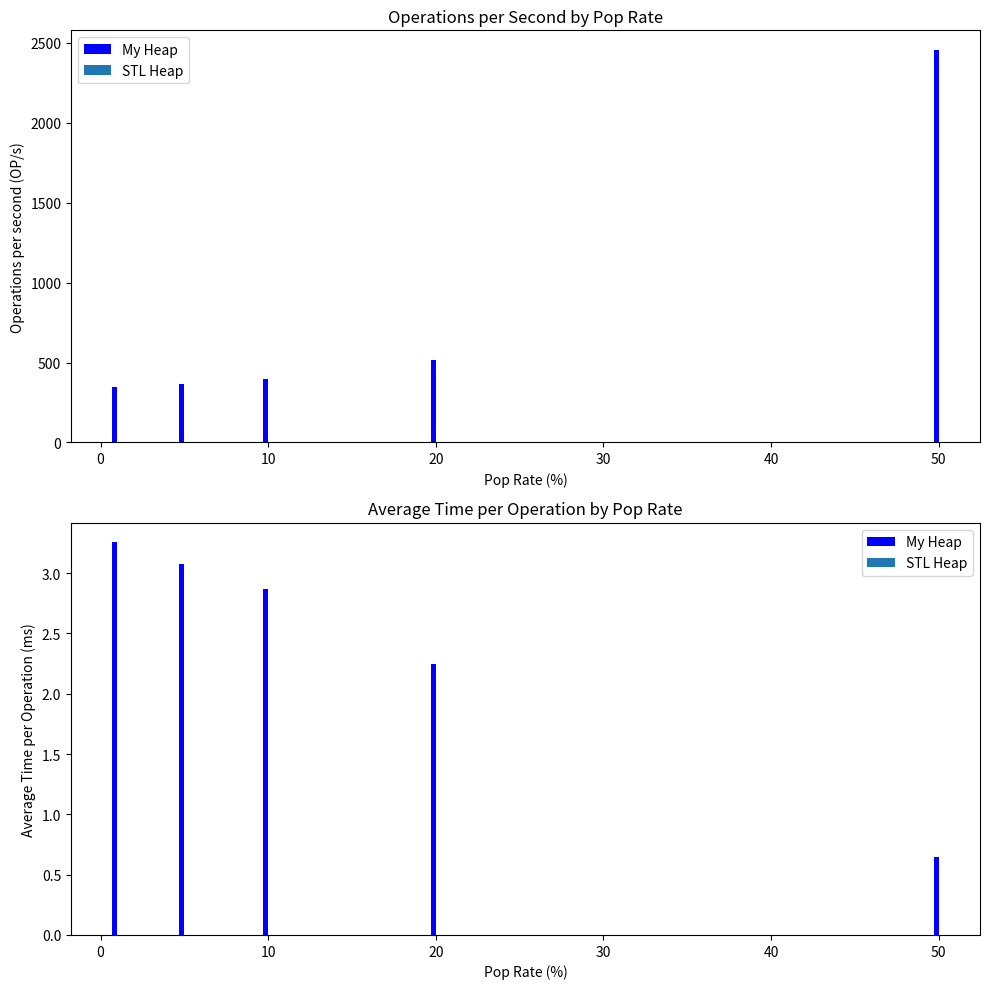

This chart was generated by the following Python code:
import pandas as pd
import matplotlib.pyplot as plt

# Data from user's heap implementation
my_heap_data = [
    {"Heap Size": 10, "Pop Rate": 1, "OP/s": 343.96, "Avg Time per Op (ms)": 2.9073},
    {"Heap Size": 10, "Pop Rate": 5, "OP/s": 367.82, "Avg Time per Op (ms)": 2.7187},
    {"Heap Size": 10, "Pop Rate": 10, "OP/s": 395.16, "Avg Time per Op (ms)": 2.5306},
    {"Heap Size": 10, "Pop Rate": 20, "OP/s": 513.13, "Avg Time per Op (ms)": 1.9488},
    {"Heap Size": 10, "Pop Rate": 50, "OP/s": 2455.69, "Avg Time per Op (ms)": 0.4072},
    {"Heap Size": 50, "Pop Rate": 1, "OP/s": 307.27, "Avg Time per Op (ms)": 3.2544},
    {"Heap Size": 50, "Pop Rate": 5, "OP/s": 325.35, "Avg Time per Op (ms)": 3.0736},
    {"Heap Size": 50, "Pop Rate": 10, "OP/s": 348.84, "Avg Time per Op (ms)": 2.8667},
    {"Heap Size": 50, "Pop Rate": 20, "OP/s": 445.51, "Avg Time per Op (ms)": 2.2446},
    {"Heap Size": 50, "Pop Rate": 50, "OP/s": 1555.73, "Avg Time per Op (ms)": 0.6428}
]

# Data from STL heap implementation
stl_heap_data = [
    {"Heap Size": 5916, "Pop Rate": 1, "OP/s": 6023.97, "Avg Time per Op (ms)": 0.1660},
    {"Heap Size": 5080, "Pop Rate": 5, "OP/s": 5687.20, "Avg Time per Op (ms)": 0.1758},
    {"Heap Size": 4306, "Pop Rate": 10, "OP/s": 5378.97, "Avg Time per Op (ms)": 0.1859},
    {"Heap Size": 3006, "Pop Rate": 20, "OP/s": 4894.38, "Avg Time per Op (ms)": 0.2043},
    {"Heap Size": 65, "Pop Rate": 50, "OP/s": 4919.67, "Avg Time per Op (ms)": 0.2033}
]

# Creating DataFrames
df_my_heap = pd.DataFrame(my_heap_data)
df_stl_heap = pd.DataFrame(stl_heap_data)

# We'll adjust STL data to match My Heap's small sizes for comparison
stl_heap_adjusted = df_stl_heap[df_stl_heap['Heap Size'] <= 50]

# Re-plotting with emphasis on pop rates to ensure visibility of both datasets

# Filter and sort by Pop Rate for visual consistency
df_my_heap_sorted = df_my_heap.sort_values(by="Pop Rate")
df_stl_heap_sorted = df_stl_heap.sort_values(by="Pop Rate")

# Combine and plot
fig, ax = plt.subplots(2, 1, figsize=(10, 10))

# Operations per second
ax[0].bar(df_my_heap['Pop Rate'] - 0.15, df_my_heap['OP/s'], width=0.3, label='My Heap', color='blue')
ax[0].bar(stl_heap_adjusted['Pop Rate'] + 0.15, stl_heap_adjusted['OP/s'], width=0.3, label='STL Heap', color='red')
ax[0].set_xlabel('Pop Rate (%)')
ax[0].set_ylabel('Operations per second (OP/s)')
ax[0].set_title('Operations per Second by Pop Rate')
ax[0].legend()

# Average Time per Operation
ax[1].bar(df_my_heap['Pop Rate'] - 0.15, df_my_heap['Avg Time per Op (ms)'], width=0.3, label='My Heap', color='blue')
ax[1].bar(stl_heap_adjusted['Pop Rate'] + 0.15, stl_heap_adjusted['Avg Time per Op (ms)'], width=0.3, label='STL Heap', color='red')
ax[1].set_xlabel('Pop Rate (%)')
ax[1].set_ylabel('Average Time per Operation (ms)')
ax[1].set_title('Average Time per Operation by Pop Rate')
ax[1].legend()

plt.tight_layout()
plt.show()
